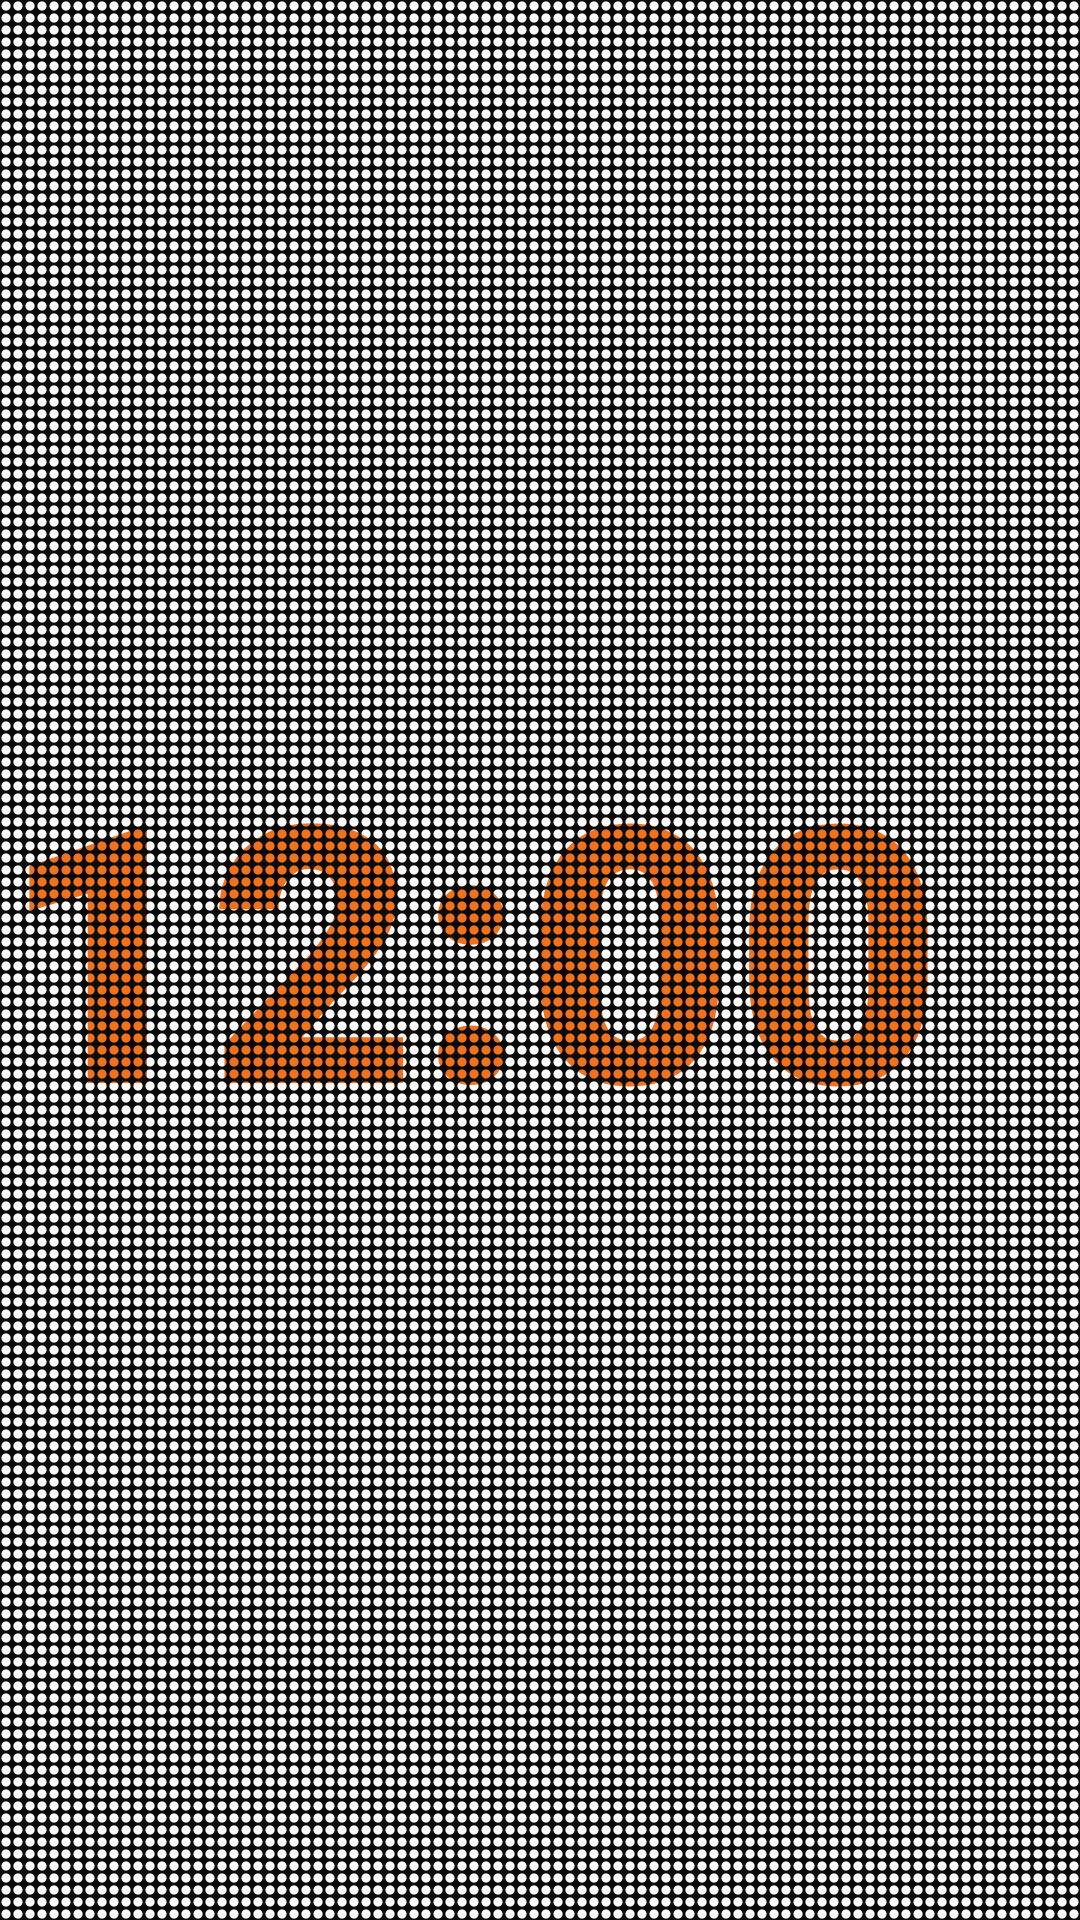

Layout XML and referenced resources for this Android screen:
<!-- AndroidManifest.xml: application theme Theme.Koyomi -->
<!-- res/layout/widget_dot_clock.xml -->
<?xml version="1.0" encoding="utf-8"?>
<FrameLayout xmlns:android="http://schemas.android.com/apk/res/android"
    android:layout_width="match_parent"
    android:layout_height="match_parent">

    <ImageView
        android:id="@+id/dot_clock_ghost"
        android:layout_width="match_parent"
        android:layout_height="match_parent"
        android:background="@drawable/dot_ghost_orange_dark" />

    <TextClock
        android:id="@+id/dot_clock_time"
        android:layout_width="match_parent"
        android:layout_height="match_parent"
        android:autoSizeMaxTextSize="120sp"
        android:autoSizeMinTextSize="16sp"
        android:autoSizeStepGranularity="1sp"
        android:autoSizeTextType="uniform"
        android:fontFamily="sans-serif-black"
        android:format12Hour="hh:mm"
        android:format24Hour="HH:mm"
        android:gravity="center_vertical|start"
        android:includeFontPadding="false"
        android:maxLines="1"
        android:textColor="#F2711C" />

    <ImageView
        android:id="@+id/dot_clock_mask"
        android:layout_width="match_parent"
        android:layout_height="match_parent"
        android:background="@drawable/dot_mask_dark_100" />
</FrameLayout>
<!-- resources referenced by this layout -->
<resources>
  <!-- drawable dot_ghost_orange_dark (drawable) -->
  <?xml version="1.0" encoding="utf-8"?>
  <bitmap xmlns:android="http://schemas.android.com/apk/res/android"
      android:antialias="true"
      android:src="@drawable/dot_ghost_orange_dark_px"
      android:tileMode="repeat" />
  <!-- drawable dot_mask_dark_100 (drawable) -->
  <?xml version="1.0" encoding="utf-8"?>
  <bitmap xmlns:android="http://schemas.android.com/apk/res/android"
      android:antialias="true"
      android:src="@drawable/dot_mask_dark_100_px"
      android:tileMode="repeat" />
  <style name="Theme.Koyomi" parent="android:Theme.Material.Light.NoActionBar">
          <item name="android:windowLightStatusBar">true</item>
      </style>
  <!-- drawable dot_mask_dark_100_px: png bitmap (drawable-xxhdpi, 137 bytes) -->
</resources>
